The GitHub repository grazialencar/visao-computacional-dog-breed-classifier contains a labelled image folder "datasets" with 10 categories: beagle, boxer, bulldog, dachshund, German shepherd, golden retriever, Labrador retriever, poodle, rottweiler, Yorkshire terrier. Examples follow, each with its label.

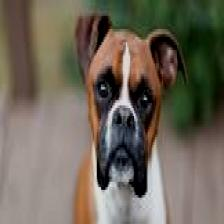
Label: boxer

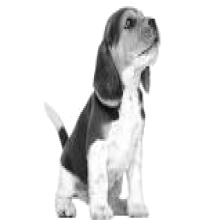
Label: beagle

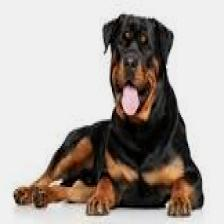
Label: rottweiler

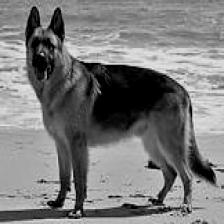
Label: German shepherd

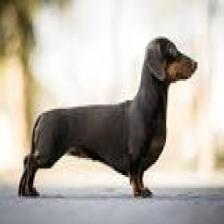
Label: dachshund

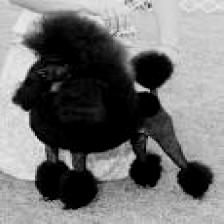
Label: poodle
